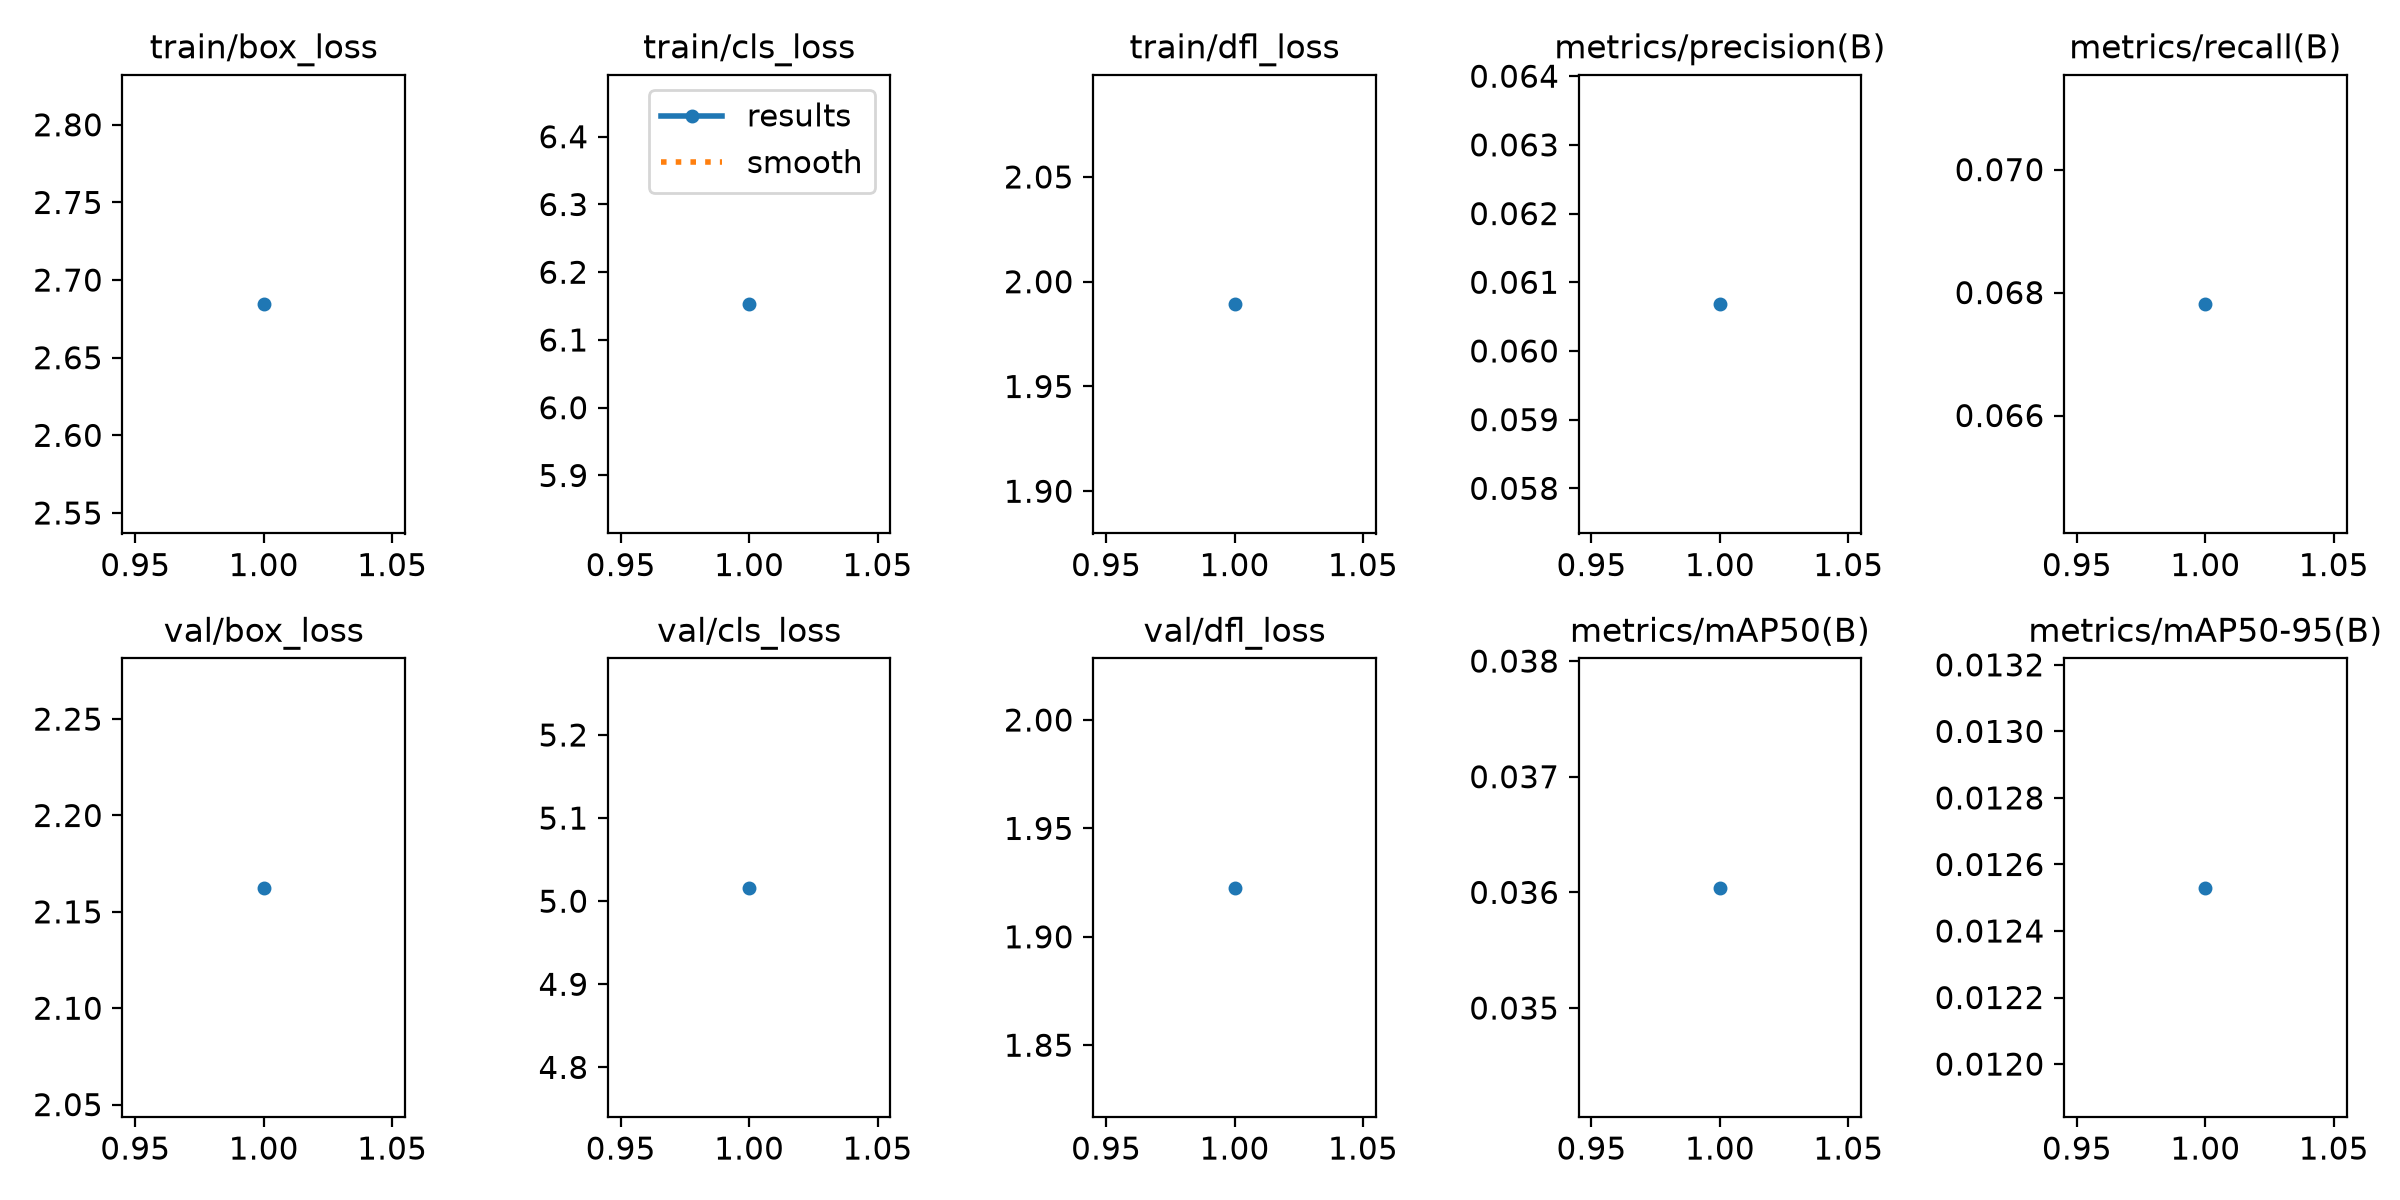

Values plotted in this chart, from the file beside it:
epoch, time, train/box_loss, train/cls_loss, train/dfl_loss, metrics/precision(B), metrics/recall(B), metrics/mAP50(B), metrics/mAP50-95(B), val/box_loss, val/cls_loss, val/dfl_loss, lr/pg0, lr/pg1, lr/pg2
1, 55.24, 2.684, 6.153, 1.989, 0.06068, 0.06781, 0.03604, 0.01253, 2.163, 5.016, 1.923, 0.001429, 0.001429, 0.001429
